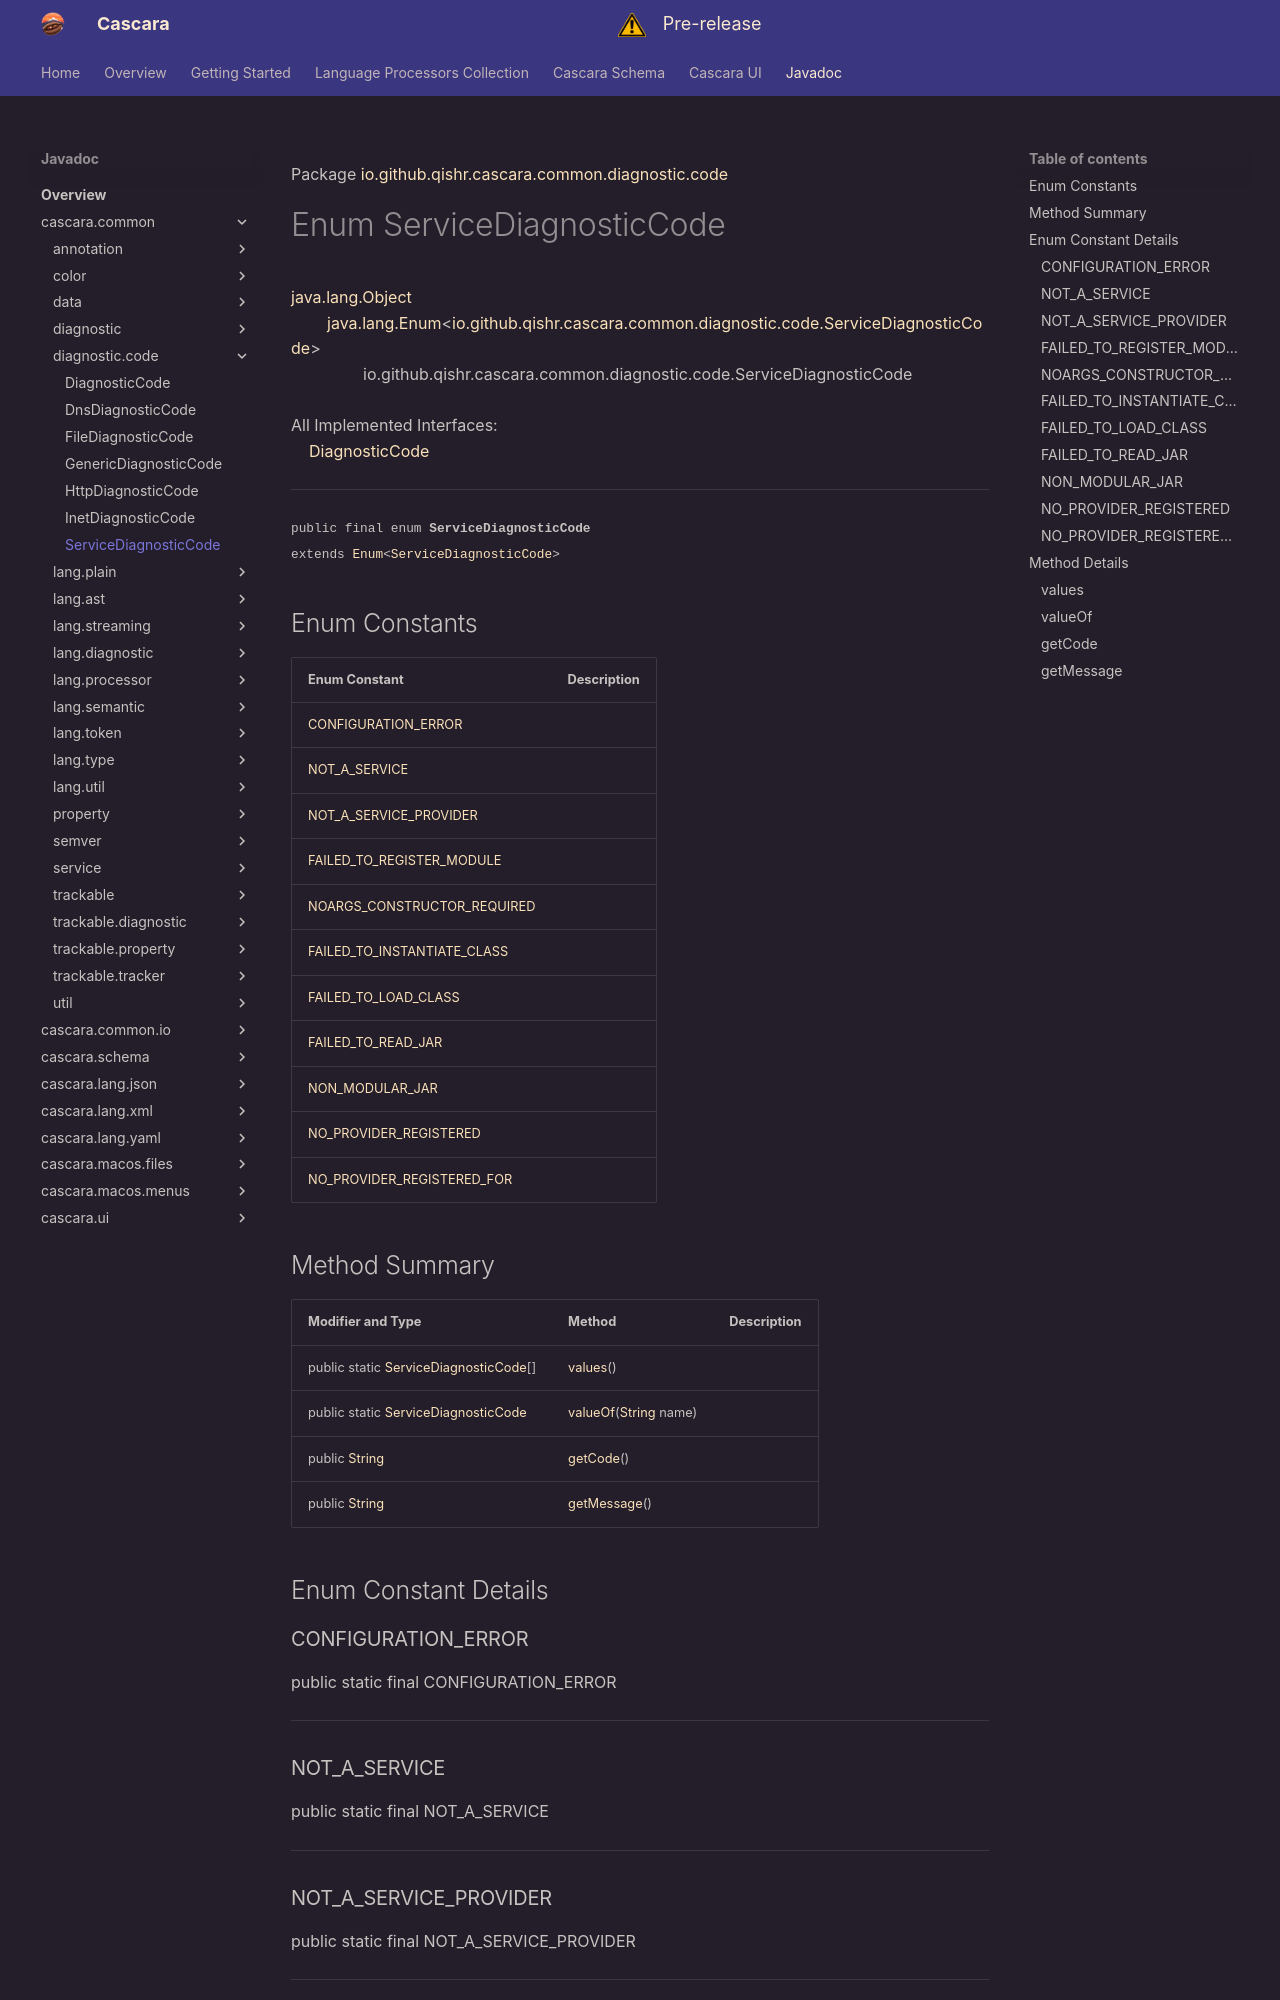

repository: qishr/qishr.github.io · page: javadoc/cascara.common/diagnostic/code/ServiceDiagnosticCode/index.html · generator: mkdocs

Package [io.github.qishr.cascara.common.diagnostic.code](index.md)

# Enum ServiceDiagnosticCode
[java.lang.Object](https://docs.oracle.com/en/java/javase/24/docs/api/java.base/java/lang/Object.html)<br/>
        [java.lang.Enum](https://docs.oracle.com/en/java/javase/24/docs/api/java.base/java/lang/Enum.html)<[io.github.qishr.cascara.common.diagnostic.code.ServiceDiagnosticCode](ServiceDiagnosticCode.md)><br/>
                io.github.qishr.cascara.common.diagnostic.code.ServiceDiagnosticCode<br/>
<br/>
All Implemented Interfaces:<br/>
    [DiagnosticCode](DiagnosticCode.md)


----

<span style="font-family: monospace; font-size: 80%;">public final enum __ServiceDiagnosticCode__<br/>extends [Enum](https://docs.oracle.com/en/java/javase/24/docs/api/java.base/java/lang/Enum.html)<[ServiceDiagnosticCode](ServiceDiagnosticCode.md)>
</span>


##Enum Constants

| Enum Constant                                               | Description |
|-------------------------------------------------------------|-------------|
| [CONFIGURATION_ERROR](#configuration_error)                 |             |
| [NOT_A_SERVICE](#not_a_service)                             |             |
| [NOT_A_SERVICE_PROVIDER](#not_a_service_provider)           |             |
| [FAILED_TO_REGISTER_MODULE](#failed_to_register_module)     |             |
| [NOARGS_CONSTRUCTOR_REQUIRED](#noargs_constructor_required) |             |
| [FAILED_TO_INSTANTIATE_CLASS](#failed_to_instantiate_class) |             |
| [FAILED_TO_LOAD_CLASS](#failed_to_load_class)               |             |
| [FAILED_TO_READ_JAR](#failed_to_read_jar)                   |             |
| [NON_MODULAR_JAR](#non_modular_jar)                         |             |
| [NO_PROVIDER_REGISTERED](#no_provider_registered)           |             |
| [NO_PROVIDER_REGISTERED_FOR](#no_provider_registered_for)   |             |
